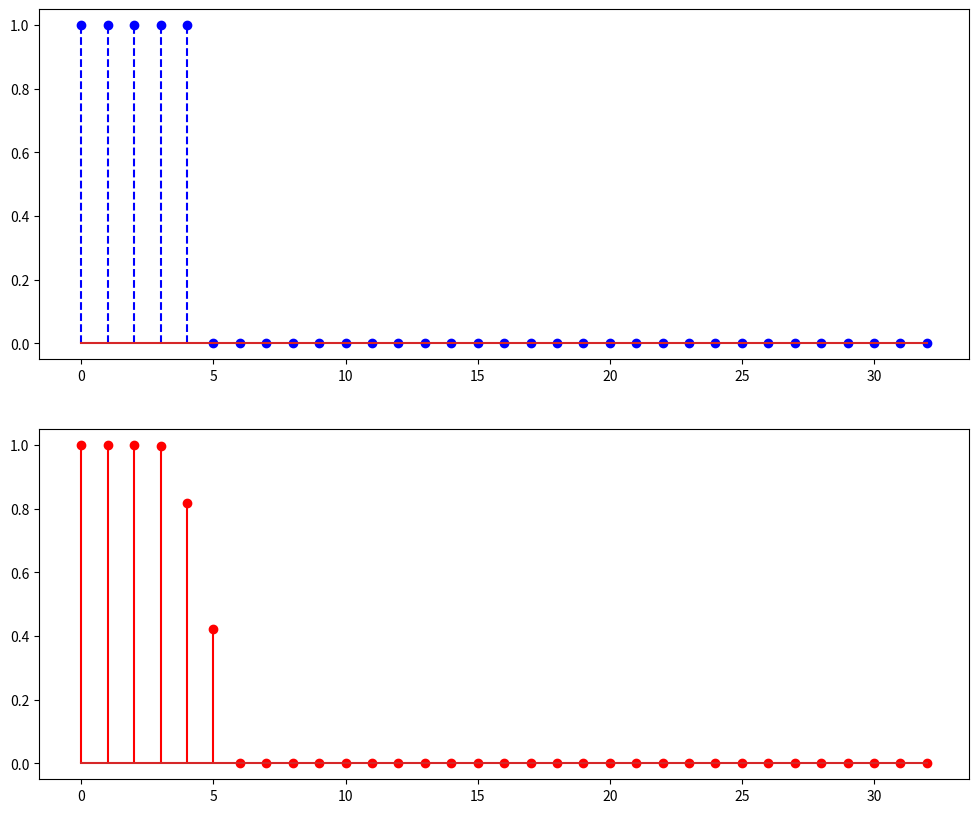

Here is the Python script that generated this plot:
import numpy as np
import matplotlib.pyplot as plt

def solve_lp_filter(M = 65, Nc = 15, smooth = True):
    M1 = (M - 1) // 2
    A = np.zeros((M1 + 1, M1 + 1))

    # Construct the coefficient matrix A
    for i in range(M1 + 1):
        km = 2 * np.pi * i / M
        for j in range(M1):
            s = j
            A[i, j] = 2 * np.cos(km * (M1 - s))
        A[i, M1] = 1

    # Define the target response Hr
    kc = M / Nc
    Hr = np.zeros(M1 + 1)
    indices = np.arange(M1 + 1)
    Hr[indices < kc] = 1

    if smooth:
        zz = (kc - 1.5)
        z1 = int(np.floor(zz + 1))
        for i in range(z1, z1 + 3):
            if i <= M1:
                Hr[i] = np.cos(np.pi * (i - zz) / 6)

    # Solve for coefficients vector h
    h_half = np.linalg.solve(A, Hr)

    # Fill in the other half of the coefficients
    h = np.concatenate([h_half[:-1], [h_half[-1]], h_half[:-1][::-1]])

    return h, Hr




M = 65
Nc = 15

h_sharp, Hr_sharp = solve_lp_filter(M, Nc, smooth=False)
h_smooth, Hr_smooth = solve_lp_filter(M, Nc, smooth=True)

def get_freq_resp(h, nfft = 2048):
    H = np.fft.fft(h, nfft)
    H_shifted = np.fft.fftshift(H)
    freqs = (np.arange(nfft) - nfft // 2) * 2 * np.pi / nfft
    return freqs, H_shifted

def draw_filter():
    plt.stem(h_sharp, linefmt='b--', markerfmt='bo', label='Sharp h(n)')
    plt.stem(h_smooth, linefmt='r-', markerfmt='ro', label='Smooth h(n)')
    plt.title('Filter Coefficients (Impulse Response)')
    plt.xlabel('n (Sample Index)')
    plt.ylabel('Amplitude')
    plt.legend()
    plt.grid(True)
    plt.show()


def draw_Hr():
    plt.figure(figsize=(12, 10))

    plt.subplot(2, 1, 1)
    plt.stem(Hr_sharp, linefmt='b--', markerfmt='bo', label='Sharp h(n)')
    plt.subplot(2, 1, 2)
    plt.stem(Hr_smooth, linefmt='r-', markerfmt='ro', label='Smooth h(n)')
    plt.show()


def draw_response():

    freqs, H_sharp = get_freq_resp(h_sharp)
    freqs, H_smooth = get_freq_resp(h_smooth)

    plt.figure(figsize=(12, 10))

    # 子图 1: 幅度谱 
    plt.subplot(2, 1, 1)
    plt.plot(freqs, np.abs(H_sharp), 'b--', label='Sharp (Hard Cut)')
    plt.plot(freqs, np.abs(H_smooth), 'r', label='Smoothed (Cosine Transition)')
    plt.axis([-np.pi, np.pi, 0, 1.2])
    plt.xlabel('Wavenumber k')
    plt.ylabel('|H|')
    plt.title('Frequency Response Magnitude')
    plt.legend()
    plt.grid(True)

    # 子图 2: 分贝谱 (dB) 
    plt.subplot(2, 1, 2)
    plt.plot(freqs, 20 * np.log10(np.abs(H_sharp) + 1e-10), 'b--', label='Sharp')
    plt.plot(freqs, 20 * np.log10(np.abs(H_smooth) + 1e-10), 'r', label='Smooth')
    plt.axis([-np.pi, np.pi, -100, 10])
    plt.xlabel('Wavenumber k')
    plt.ylabel('20log10(|H|)')
    plt.title('Logarithmic Magnitude (dB)')
    plt.legend()
    plt.grid(True)

    plt.show()


draw_Hr()